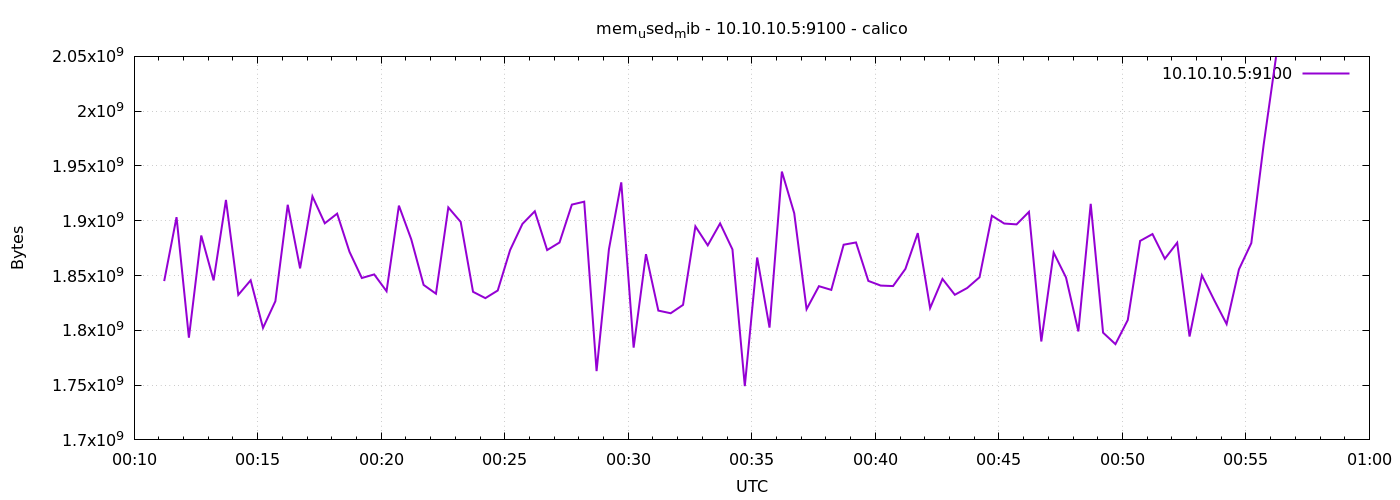

The file beside this chart, header and first rows:
1776816673	1844940800
1776816703	1903271936
1776816733	1793290240
1776816763	1886535680
1776816793	1845579776
1776816823	1918976000
1776816853	1832357888
1776816883	1845669888
1776816913	1802203136
1776816943	1826562048
1776816973	1914572800
1776817003	1856524288
1776817033	1922252800
1776817063	1897672704
1776817093	1906475008
1776817123	1871667200
1776817153	1847750656
1776817183	1851019264
1776817213	1835687936
1776817243	1913786368
1776817273	1883013120
1776817303	1841438720
1776817333	1833431040
1776817363	1912139776
1776817393	1898946560
1776817423	1835159552
1776817453	1829367808
1776817483	1836339200
1776817513	1873219584
1776817543	1897136128
1776817573	1908649984
1776817603	1873248256
1776817633	1880125440
1776817663	1914736640
1776817693	1917407232
1776817723	1762791424
1776817753	1873973248
1776817783	1935040512
1776817813	1784217600
1776817843	1869496320
1776817873	1817997312
1776817903	1815576576
1776817933	1823223808
1776817963	1894866944
1776817993	1877553152
1776818023	1897570304
1776818053	1873813504
1776818083	1749073920
1776818113	1866457088
1776818143	1802477568
1776818173	1944862720
1776818203	1906860032
1776818233	1819299840
1776818263	1840279552
1776818293	1836904448
1776818323	1878114304
1776818353	1880199168
1776818383	1845088256
1776818413	1840836608
1776818443	1840386048
1776818473	1856065536
... 30 more rows
